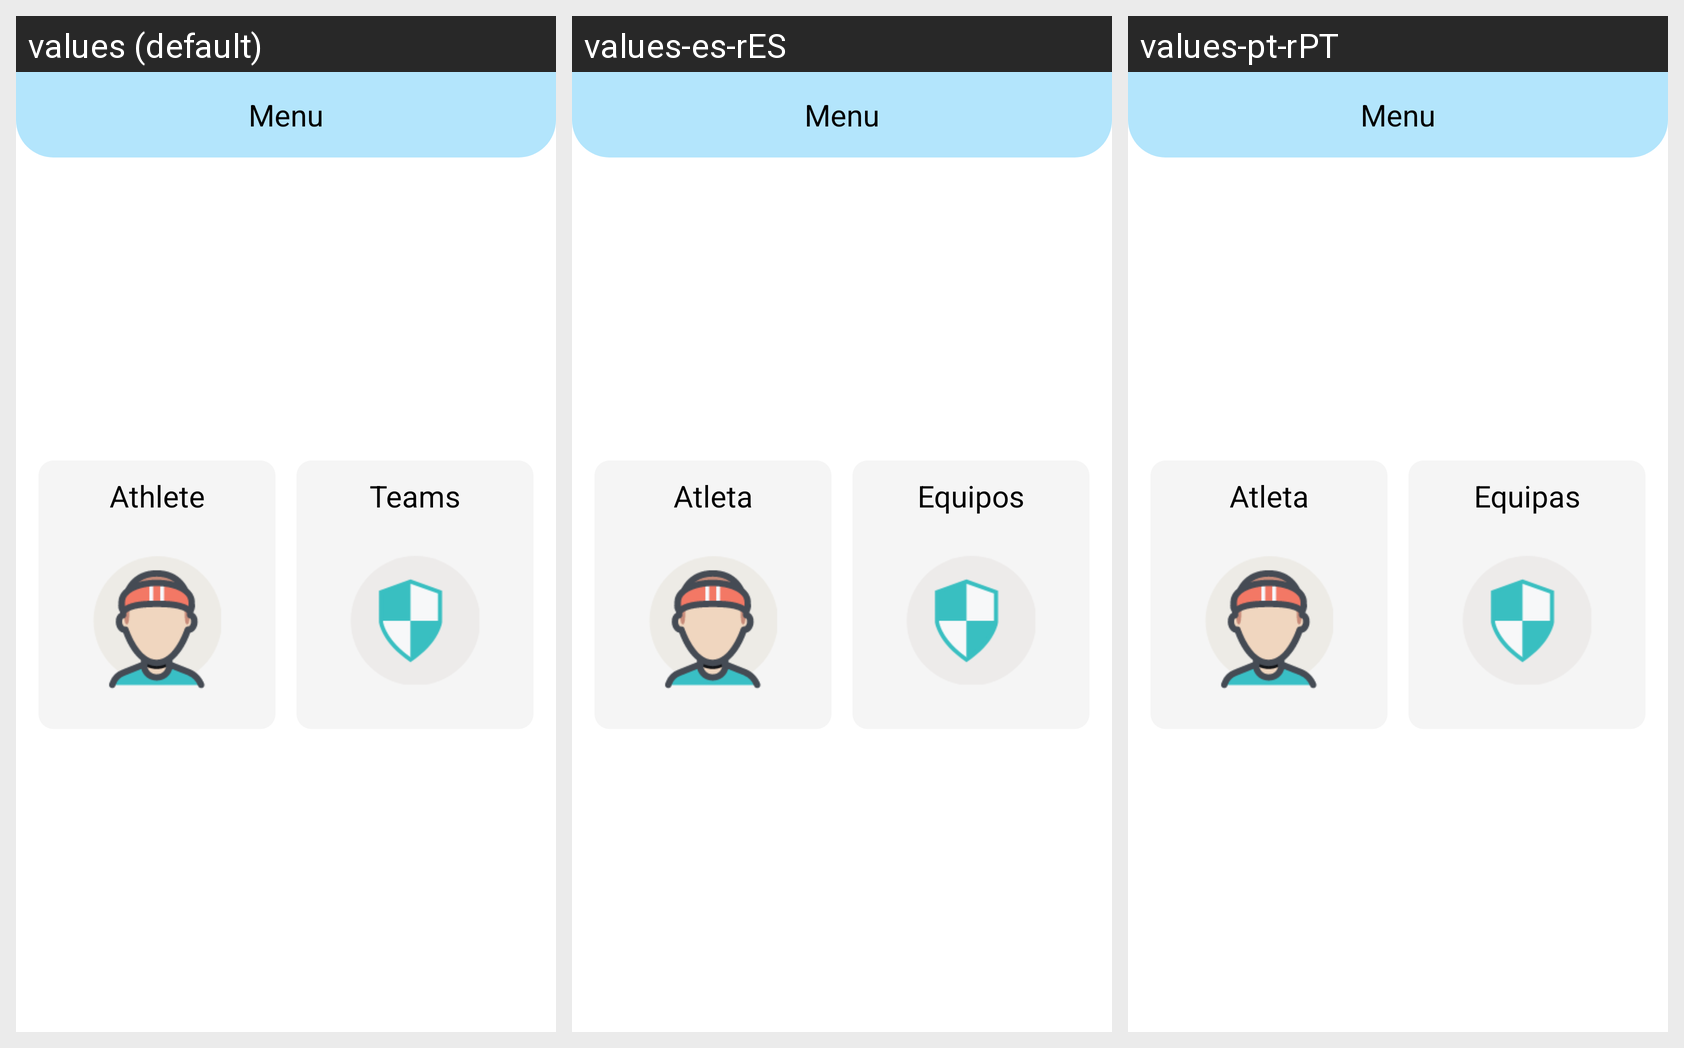

The same Android screen rendered under several of its app's locales, left to right. List the strings drawn on it with the default value and each locale's translation.
Android screen res/layout/activity_menu.xml rendered under 3 locales, left to right: values (default), values-es-rES, values-pt-rPT. Device: Nexus 5 (rendered at 1080×1920; each locale shown at half size, 540×960, under a caption strip naming it); theme Theme.GestFutsal.
Strings drawn on this screen, with the default value and each locale's value (text and hints the layout hard-codes, and strings that could not be matched under every locale, appear in the picture but are not listed):

athlete
  values: Athlete
  values-es-rES: Atleta
  values-pt-rPT: Atleta

teams
  values: Teams
  values-es-rES: Equipos
  values-pt-rPT: Equipas
